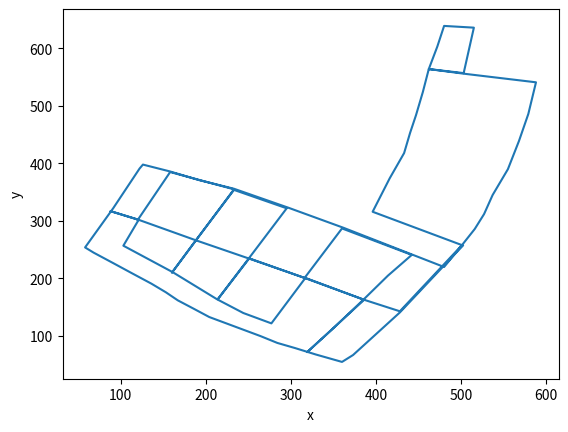

Generate this figure with matplotlib:
import numpy as np
import matplotlib.pyplot as plt
# def read(file):
#    # 打开文件
#     with open(file, 'r') as file:
#         lines = file.readlines()
#
#     # 存储点数据的列表
#     points = []
#     xx=[]
#     yy=[]
#     # 遍历每一行，分割数据并将其添加到点列表中
#     for line in lines:
#         data = line.strip().split(',') # 使用逗号分割数据
#         x = float(data[0].strip('()')) # 去除括号并转换为浮点数
#         y = float(data[1].strip(')')) # 去除右括号并转换为浮点数
#         # points.append((x, y))
#         xx.append(x)
#         yy.append(y)
#     # 打印点数据
#     print(xx)
#     print(yy)
#     # 创建一个新的图形

xx=[257.0, 221.0, 141.0, 67.0, 55.0, 68.0, 79.0, 88.0, 100.0, 111.0, 122.0, 133.0, 148.0, 162.0, 176.0, 191.0, 210.0, 226.0, 245.0, 254.0, 322.0, 391.0, 398.0, 386.0, 371.0, 356.0, 340.0, 323.0, 288.0, 243.0, 220.0, 258.0, 316.0, 374.0, 418.0, 453.0, 484.0, 524.0, 564.0, 603.0, 639.0, 636.0, 557.0, 564.0, 556.0, 541.0, 486.0, 439.0, 390.0, 345.0, 312.0, 286.0, 258.0,143.0, 163.0, 201.0, 235.0, 266.0, 302.0, 317.0, 302.0, 257.0, 211.0, 164.0, 140.0, 122.0, 201.0, 163.0, 72.0, 111.0, 163.0, 205.0, 241.0, 287.0, 201.0, 235.0, 164.0, 236.0, 322.0, 354.0, 266.0, 210.0, 355.0, 385.0, 302.0]

yy=[502.0, 479.0, 428.0, 373.0, 360.0, 329.0, 305.0, 284.0, 264.0, 244.0, 224.0, 204.0, 185.0, 167.0, 153.0, 136.0, 112.0, 92.0, 68.0, 58.0, 91.0, 122.0, 126.0, 158.0, 192.0, 233.0, 264.0, 297.0, 362.0, 440.0, 480.0, 501.0, 396.0, 416.0, 433.0, 440.0, 447.0, 455.0, 462.0, 472.0, 480.0, 515.0, 503.0, 462.0, 503.0, 588.0, 579.0, 568.0, 555.0, 537.0, 527.0, 516.0, 501.0,428.0, 386.0, 316.0, 250.0, 189.0, 121.0, 88.0, 121.0, 103.0, 161.0, 213.0, 244.0, 277.0, 317.0, 386.0, 319.0, 348.0, 385.0, 414.0, 442.0, 360.0, 316.0, 251.0, 214.0, 251.0, 295.0, 233.0, 188.0, 160.0, 233.0, 158.0, 120.0]


plt.figure()

# 绘制点
plt.plot(yy, xx)

# 设置图形的标题和坐标轴标签
#plt.title('坐标点图')
# read('27.txt')
# read('28.txt')
plt.xlabel('x')
plt.ylabel('y')

# 显示图形
plt.show()
